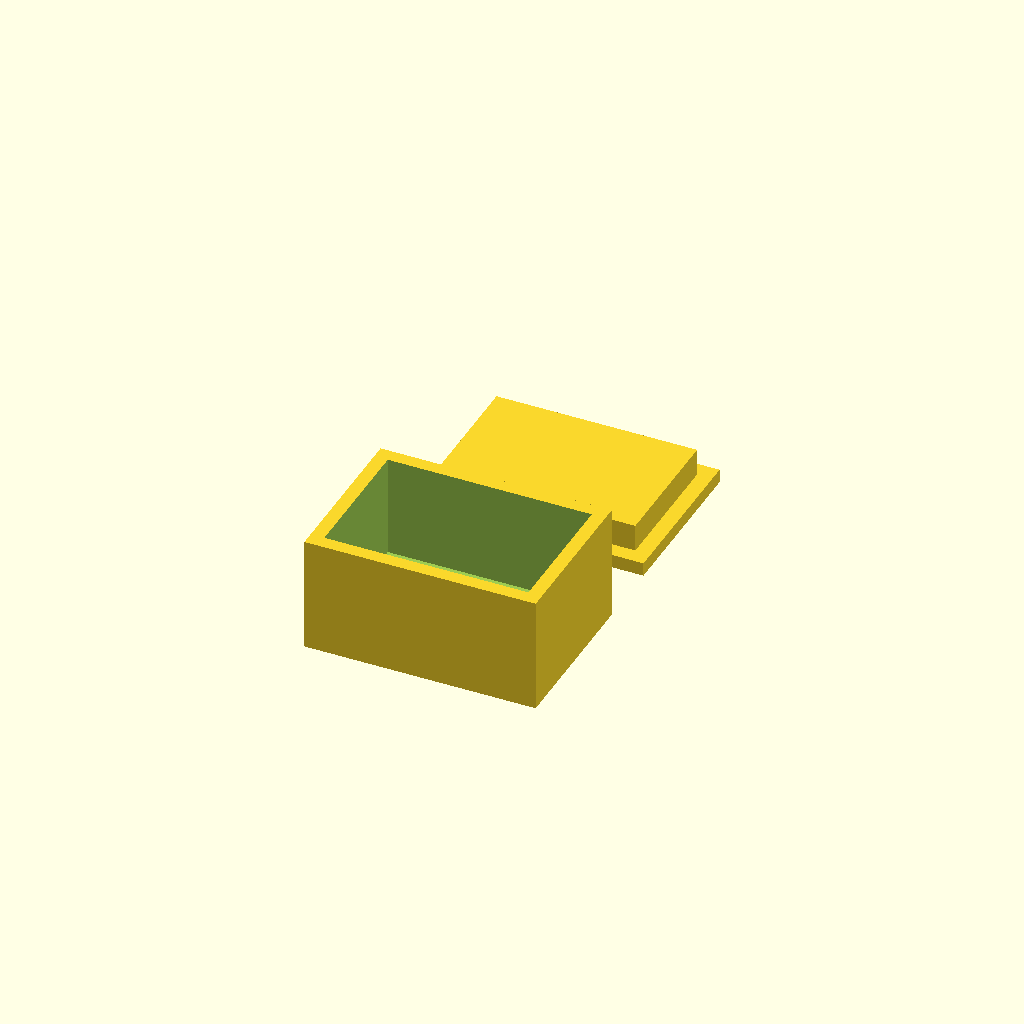
Cell 1: rendered with the file's own defaults.
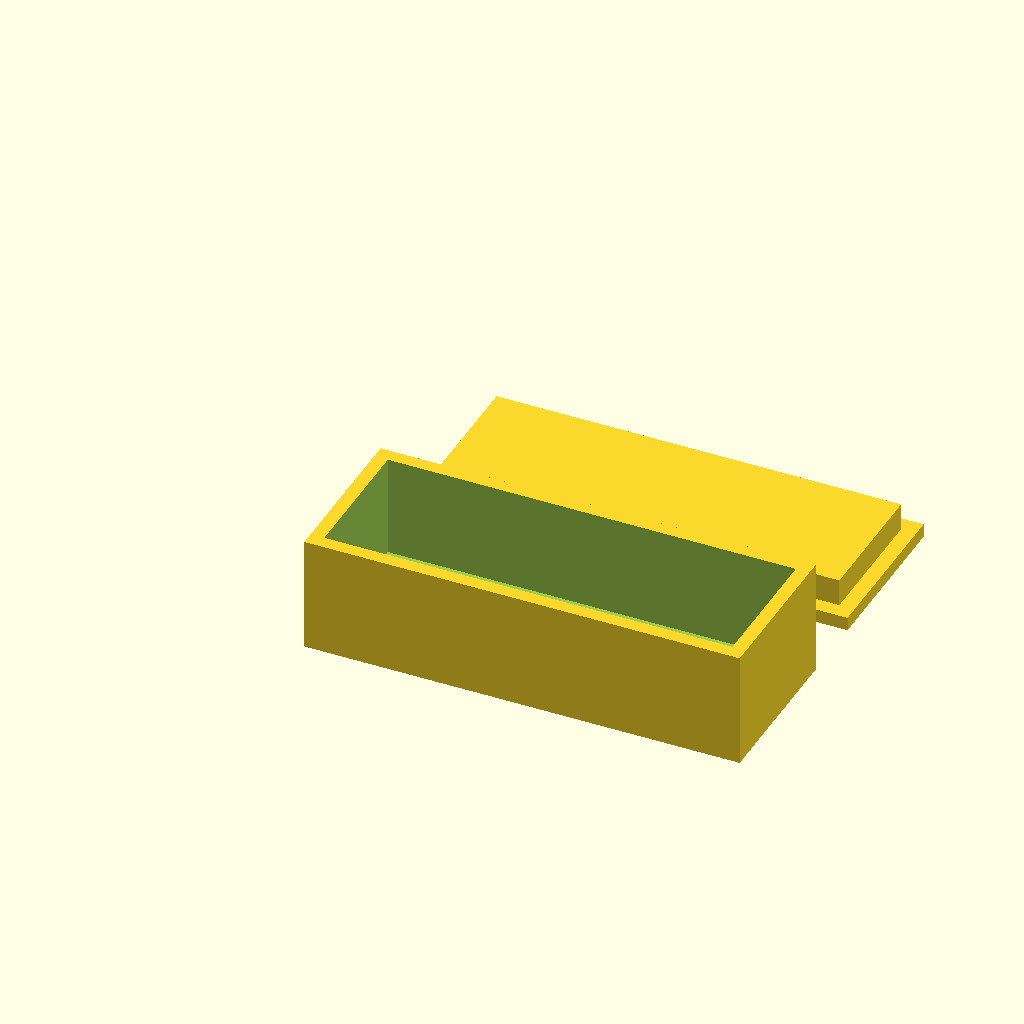
Cell 2: il = 60 (everything else at default).
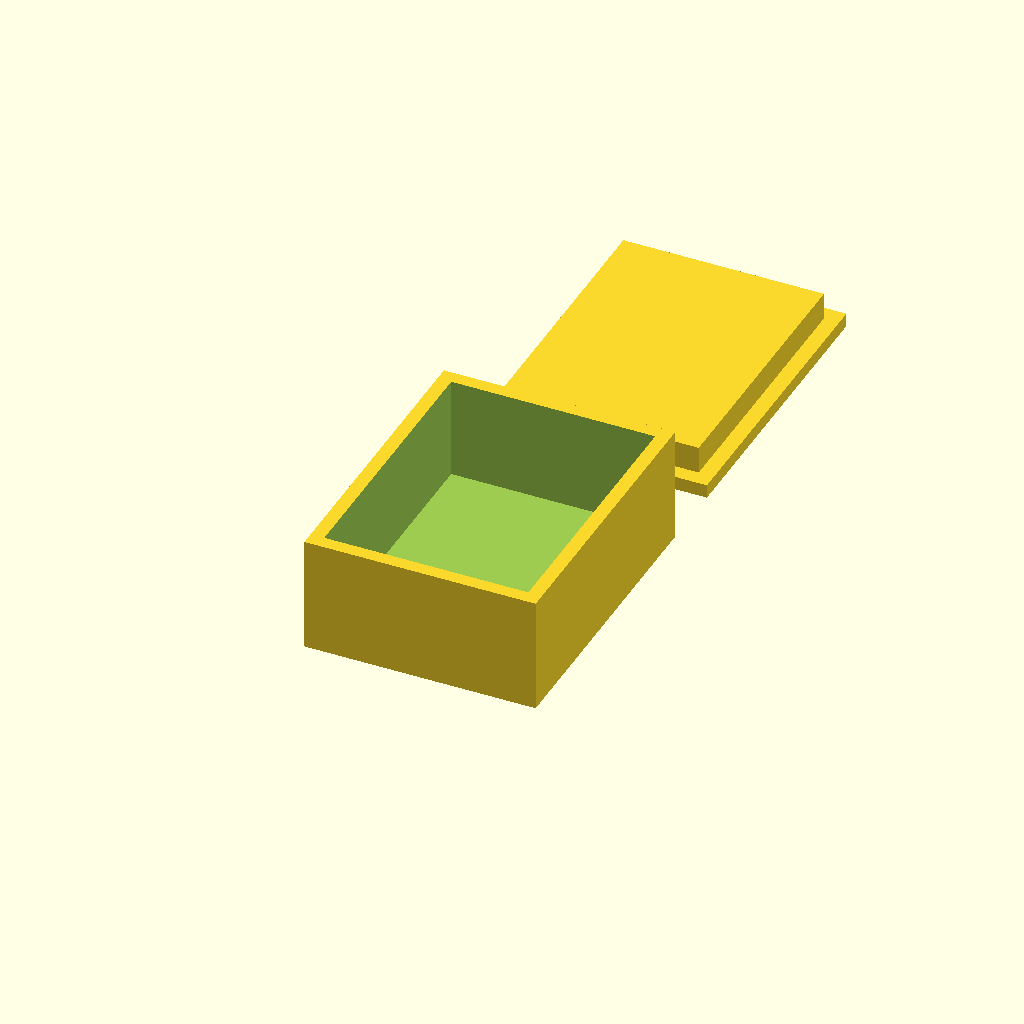
Cell 3: the same model with iw = 40.
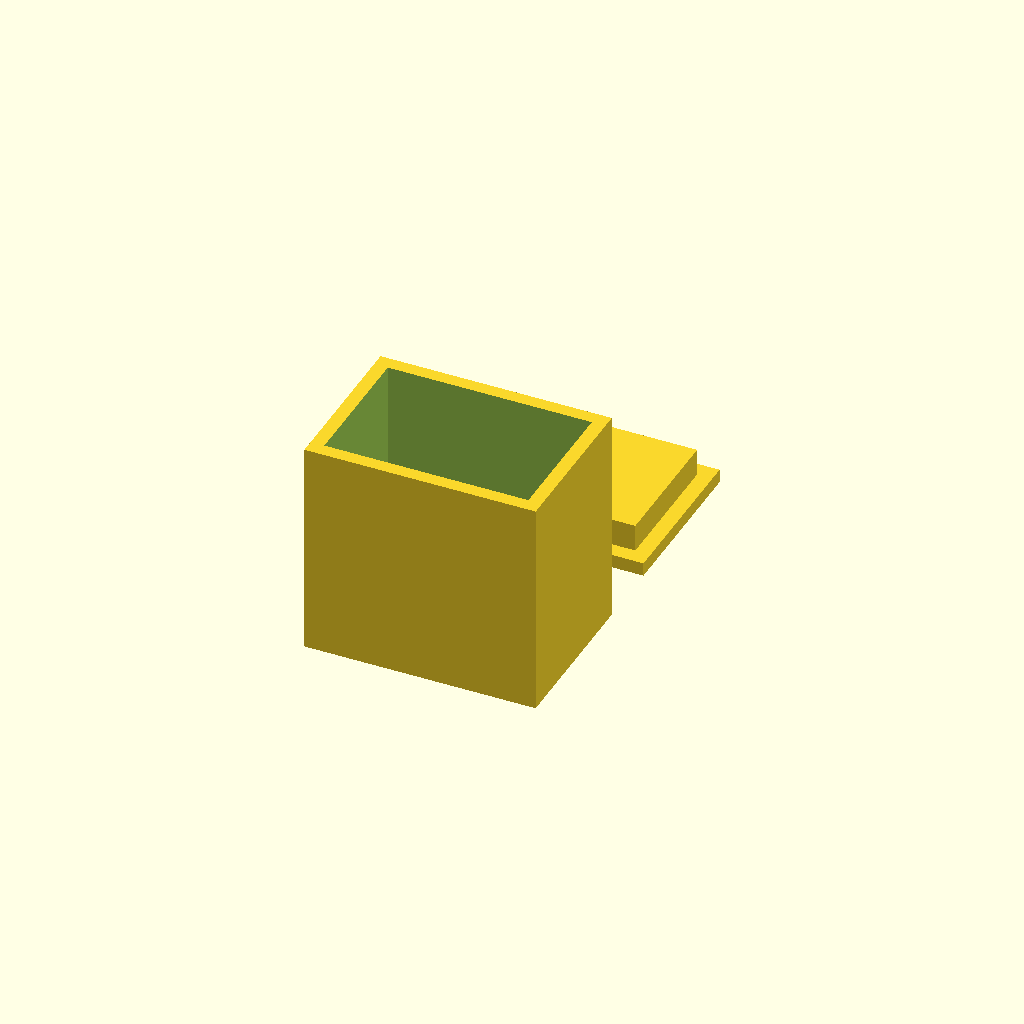
Cell 4 — ih set to 30, the other parameters unchanged.
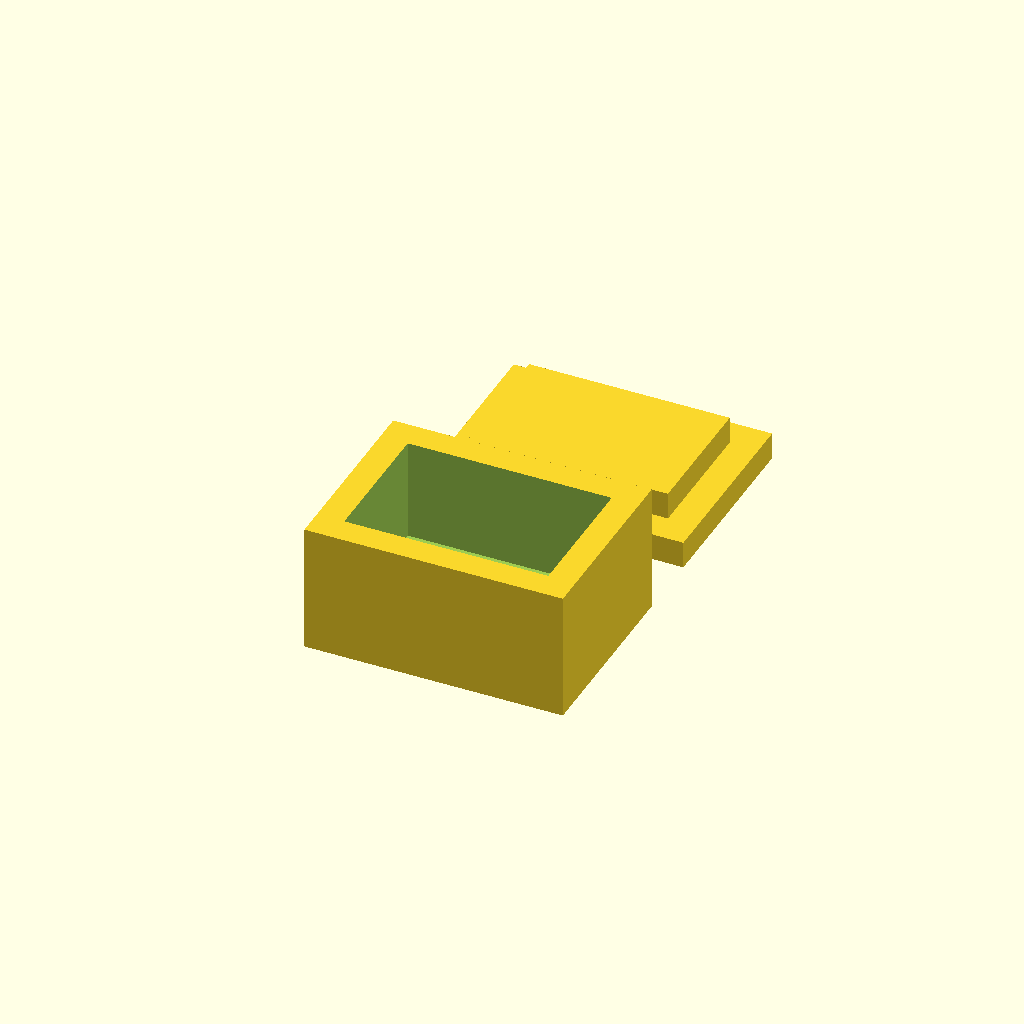
Cell 5 — wall set to 4, the other parameters unchanged.
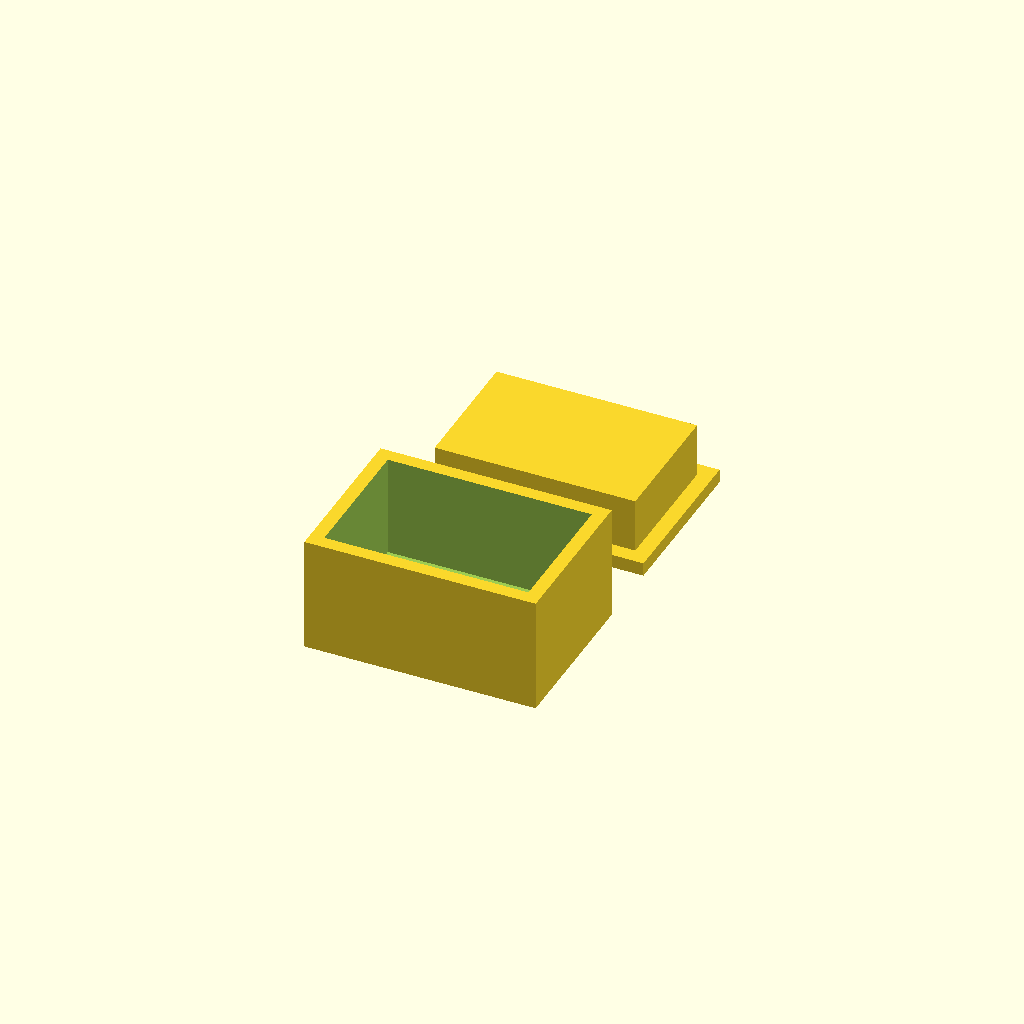
Cell 6 — lip set to 8, the other parameters unchanged.
One fixed orthographic camera (rotation 55°, 0°, 25°; colour scheme Cornfield) for every cell.
The OpenSCAD source (bench/results/sm-template-r8t7/code/template_qwen2.5-coder_7b/enclosure_box_and_lid_s2_a0.scad):
// Box with a press-fit lid - a hollow rectangular box (open top) and a separate lid whose plug
// drops into the opening. The two parts are laid side by side. NOVEL general part.
//
// @desc hollow box with a separate press-fit lid
// @prompt Design a small box with a lid in OpenSCAD: an inner space {il} by {iw} by {ih} mm with {wall} mm walls, and a separate lid whose plug drops {lip} mm into the opening. Lay the two parts side by side. Reply with a single complete OpenSCAD file.
// @param il   inner length, mm     [20:80]
// @param iw   inner width, mm      [20:60]
// @param ih   inner height, mm     [10:50]
// @param wall wall thickness, mm   [1.6:4]
// @param lip  lid plug depth, mm   [3:10]

il   = 30;
iw   = 20;
ih   = 15;
wall = 2;
lip  = 4;

$fn = 32;

ol = il + 2 * wall;
ow = iw + 2 * wall;

module box() {
    difference() {
        cube([ol, ow, ih + wall]);
        translate([wall, wall, wall]) cube([il, iw, ih + 1]);   // open-top cavity
    }
}

module lid() {
    cl = il - 0.5;                 // plug: 0.25 mm clearance per side
    cw = iw - 0.5;
    union() {
        cube([ol, ow, wall]);                                    // top plate, full footprint
        translate([(ol - cl) / 2, (ow - cw) / 2, 0])
            cube([cl, cw, wall + lip]);                          // plug (overlaps the plate -> one solid)
    }
}

box();
translate([0, ow + 10, 0]) lid();
Parameter table extracted from the source (name, type, default, range or options):
il: number, default 30
iw: number, default 20
ih: number, default 15
wall: number, default 2
lip: number, default 4
